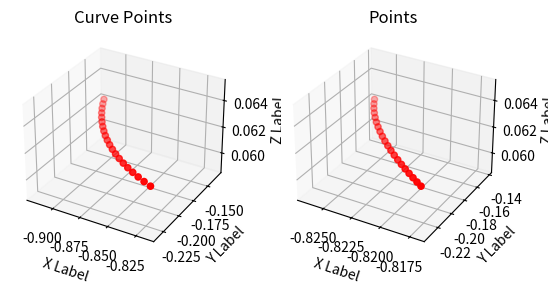

This figure's Python source:
import math
import numpy as np
import pandas as pd
import matplotlib.pyplot as plt
from math import comb

# 角度转弧度
def d2r(degree):
    return degree * np.pi / 180.0

# 弧度转角度
def r2d(radian):
    return radian * 180.0 / np.pi

# 正运动学, 输入关节角度, 输出末端位姿
def Forward_Kinematics(d, a, alpha, theta):
    theta = d2r(theta)
    T = []
    for i in range(6):
        T_i = np.eye(4)
        T_i[0, 0] = np.cos(theta[i])
        T_i[0, 1] = -np.sin(theta[i]) * np.cos(alpha[i])
        T_i[0, 2] = np.sin(theta[i]) * np.sin(alpha[i])
        T_i[0, 3] = a[i] * np.cos(theta[i])
        T_i[1, 0] = np.sin(theta[i])
        T_i[1, 1] = np.cos(theta[i]) * np.cos(alpha[i])
        T_i[1, 2] = -np.cos(theta[i]) * np.sin(alpha[i])
        T_i[1, 3] = a[i] * np.sin(theta[i])
        T_i[2, 0] = 0
        T_i[2, 1] = np.sin(alpha[i])
        T_i[2, 2] = np.cos(alpha[i])
        T_i[2, 3] = d[i]
        T.append(T_i)

    T06 = np.eye(4)
    for t in T:
        T06 = np.dot(T06, t)

    return T06

# 逆运动学, 输入末端位姿, 输出关节角度
def Inverse_Kinematics(d, a, T06):

    theta = np.zeros((8, 6))

    # theta1 两个解
    A = d[5] * T06[1, 2] - T06[1, 3]
    B = d[5] * T06[0, 2] - T06[0, 3]
    C = d[3]
    # 第一个解，赋给一到四组
    theta[0, 0] = math.atan2(A, B) - math.atan2(C, math.sqrt(A * A + B * B - C * C))
    theta[1, 0] = theta[0, 0]
    theta[2, 0] = theta[0, 0]
    theta[3, 0] = theta[0, 0]
    # 第二个解，赋给五到八组
    theta[4, 0] = math.atan2(A, B) - math.atan2(C, -math.sqrt(A * A + B * B - C * C))
    theta[5, 0] = theta[4, 0]
    theta[6, 0] = theta[4, 0]
    theta[7, 0] = theta[4, 0]

    # theta5 四个解
    # 由theta[1, 1]产生的第一个解，赋给一到二组
    A = np.sin(theta[0, 0]) * T06[0, 2] - np.cos(theta[0, 0]) * T06[1, 2]
    theta[0, 4] = math.acos(A)
    theta[1, 4] = theta[0, 4]
    # 由theta[1, 1]产生的第二个解，赋给三到四组
    theta[2, 4] = -math.acos(A)
    theta[3, 4] = theta[2, 4]
    # 由theta[5, 1]产生的第一个解，赋给五到六组
    A = np.sin(theta[4, 0]) * T06[0, 2] - np.cos(theta[4, 0]) * T06[1, 2]
    theta[4, 4] = math.acos(A)
    theta[5, 4] = theta[4, 4]
    # 由theta[5, 1]产生的第二个解，赋给七到八组
    theta[6, 4] = -math.acos(A)
    theta[7, 4] = theta[6, 4]

    # theta6 四个解
    for i in range(0, 8, 2):
        A = (np.sin(theta[i, 0]) * T06[0, 0] - np.cos(theta[i, 0]) * T06[1, 0])
        B = (np.sin(theta[i, 0]) * T06[0, 1] - np.cos(theta[i, 0]) * T06[1, 1])
        C = np.sin(theta[i, 4])
        D = A * A + B * B - C * C

        if C <= -0.00001 or C >= 0.000001:
            theta[i, 5] = math.atan2(A, B) - math.atan2(C, 0.00)
            theta[i + 1, 5] = math.atan2(A, B) - math.atan2(C, 0.00)
        else:
            theta[i, 5] = 0
            theta[i + 1, 5] = 0

    # theta3 8组解
    for i in range(0, 8, 2):
        C = np.cos(theta[i, 0]) * T06[0, 0] + np.sin(theta[i, 0]) * T06[1, 0]
        D = np.cos(theta[i, 0]) * T06[0, 1] + np.sin(theta[i, 0]) * T06[1, 1]
        E = np.cos(theta[i, 0]) * T06[0, 2] + np.sin(theta[i, 0]) * T06[1, 2]
        F = np.cos(theta[i, 0]) * T06[0, 3] + np.sin(theta[i, 0]) * T06[1, 3]
        G = np.cos(theta[i, 5]) * T06[2, 1] + np.sin(theta[i, 5]) * T06[2, 0]
        A = d[4] * (np.sin(theta[i, 5]) * C + np.cos(theta[i, 5]) * D) - d[5] * E + F
        B = T06[2, 3] - d[0] - T06[2, 2] * d[5] + d[4] * G

        # theta3
        if A * A + B * B <= (a[1] + a[2]) * (a[1] + a[2]):
            theta[i, 2] = math.acos((A * A + B * B - a[1] * a[1] - a[2] * a[2]) / (2 * a[1] * a[2]))
            theta[i + 1, 2] = -theta[i, 2]
        else:
            theta[i, 2] = 0
            theta[i + 1, 2] = 0

    # theta2 theta4
    for i in range(8):
        C = np.cos(theta[i, 0]) * T06[0, 0] + np.sin(theta[i, 0]) * T06[1, 0]
        D = np.cos(theta[i, 0]) * T06[0, 1] + np.sin(theta[i, 0]) * T06[1, 1]
        E = np.cos(theta[i, 0]) * T06[0, 2] + np.sin(theta[i, 0]) * T06[1, 2]
        F = np.cos(theta[i, 0]) * T06[0, 3] + np.sin(theta[i, 0]) * T06[1, 3]
        G = np.cos(theta[i, 5]) * T06[2, 1] + np.sin(theta[i, 5]) * T06[2, 0]
        A = d[4] * (np.sin(theta[i, 5]) * C + np.cos(theta[i, 5]) * D) - d[5] * E + F
        B = T06[2, 3] - d[0] - T06[2, 2] * d[5] + d[4] * G

        M = ((a[2] * np.cos(theta[i, 2]) + a[1]) * B - a[2] * np.sin(theta[i, 2]) * A) / (a[1] * a[1] + a[2] * a[2] + 2 * a[1] * a[2] * np.cos(theta[i, 2]))
        N = (A + a[2] * np.sin(theta[i, 2]) * M) / (a[2] * np.cos(theta[i, 2]) + a[1])
        theta[i, 1] = math.atan2(M, N)

        # theta4
        th = math.atan2((-np.sin(theta[i, 5]) * C - np.cos(theta[i, 5]) * D), G) - theta[i, 1] - theta[i, 2]
        if th > np.pi:
            th -= 2 * np.pi
        if th < -np.pi:
            th += 2 * np.pi
        theta[i, 3] = th

        for j in range(6):
            th = theta[i, j]
            # 角度判断,如果不在[-180,180]调整
            if th > np.pi:
                th -= 2 * np.pi
            if th < -np.pi:
                th += 2 * np.pi
       
    return r2d(theta)

# 选择最接近的角度
def choose_right_angle(theta_previous, theta_current, curve_points):

    cumulative_error = np.zeros((1, 8))
    weights = np.array([60, 50, 40, 3, 2, 1])
    for i in range(8):
        err_theta = abs(theta_current[i] - theta_previous[0])
        err_T = np.linalg.norm(curve_points - Forward_Kinematics(d, a, alpha, theta_current[i])[:3, -1])
        cumulative_error[0, i] = np.dot(err_theta, weights)

    min_error_index = np.argmin(cumulative_error)

    return min_error_index

# 生成三维贝塞尔曲线
def generate_bezier_curve_3d(control_points, num_points=100):

    def bernstein_polynomial(i, n, t):
        
        return comb(n, i) * (t ** i) * ((1 - t) ** (n - i))

    control_points = np.array(control_points)
    n = len(control_points) - 1  # 贝塞尔曲线阶数
    t_values = np.linspace(0, 1, num_points)  # 参数 t 的范围
    curve = np.zeros((num_points, 3))  # 存储曲线点

    # 计算曲线点
    for i in range(n + 1):
        bernstein = bernstein_polynomial(i, n, t_values)
        curve += np.outer(bernstein, control_points[i])

    return curve


if __name__ == "__main__":
    
    #DH参数
    d = np.array([0.162, 0.00000, 0.00000, 0.133, 0.1, 0.1])
    a = np.array([0.000000, -0.4250, -0.392, 0.000000, 0.000000, 0.000000])
    alpha = np.array([np.pi/2, 0.00000, 0.00000, np.pi/2, -np.pi/2, 0.000000])

    # 三维贝塞尔曲线参数
    num_points = 20
    control_points = [[-0.817, -0.233, 0.062], [-0.887, -0.203, 0.062], [-0.917, -0.133, 0.062]]
    # 生成S型曲线的控制点
    # control_points = [[-0.817, -0.233, 0.062], [-0.717, -0.133, 0.162], [-0.617, -0.233, 0.062], [-0.517, -0.333, 0.162], [-0.417, -0.233, 0.062]]
    curve_points = generate_bezier_curve_3d(control_points, num_points)

    joint = np.zeros((num_points, 6))
    joint[0] = np.array([0, 0, 0, 0, 0, 0])
    theta_previous = joint[0]
    T06_current = Forward_Kinematics(d, a, alpha, joint[0])
        
    for i in range(1, num_points):
        T06_current[:3, -1] = curve_points[i]
        theta_current = Inverse_Kinematics(d, a, T06_current) 
        min_error_index = choose_right_angle(theta_previous, theta_current, curve_points[i])
        joint[i] = theta_current[min_error_index]
        hh = Forward_Kinematics(d, a, alpha, joint[i])

        theta_previous = joint[i]
            
    points = np.zeros((num_points, 3))
    for i in range(0, num_points):
        T = Forward_Kinematics(d, a, alpha, joint[i])
        points[i] = T[:3, -1]

    fig = plt.figure()
    # 参考曲线
    ax1 = fig.add_subplot(121, projection='3d')
    ax1.scatter(curve_points[:, 0], curve_points[:, 1], curve_points[:, 2], c='r', marker='o')
    ax1.set_xlabel('X Label')
    ax1.set_ylabel('Y Label')
    ax1.set_zlabel('Z Label')
    ax1.set_title('Curve Points')
    # 实际曲线
    ax2 = fig.add_subplot(122, projection='3d')
    ax2.scatter(points[:, 0], points[:, 1], points[:, 2], c='r', marker='o')
    ax2.set_xlabel('X Label')
    ax2.set_ylabel('Y Label')
    ax2.set_zlabel('Z Label')
    ax2.set_title('Points')
    plt.show()
    